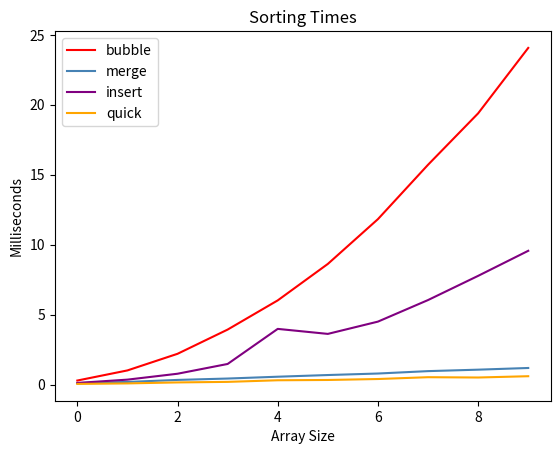

This figure's Python source:
import random
import time
import matplotlib.pyplot as plt
import numpy as np
import statistics
import pandas as pd 
import scipy.stats as stats

class SortType:
    def __init__(self, _name_type = "none", _sort_times =[]):
        self.name_type = _name_type
        self.sort_times = _sort_times
    


class Sorter:

    def __init__(self, plot_sort = False):  
        self.PLOT_SORT = plot_sort

    def bubble_sort(self, array) :

        if self.PLOT_SORT: 
            y = [str ( i ) for i in range ( len ( array ) )]      
            plt.ion()

        
        n = len ( array )
        for i in range ( n ) :
            already_sorted = True

            for j in range ( n - i - 1 ) :
                if array[j] > array[j + 1] :
                    array[j], array[j + 1] = array[j + 1], array[j]

                    if self.PLOT_SORT:
                        self.update_plot(plt, array, y)
                
                    already_sorted = False
            if already_sorted :
                break
        plt.close()
        return array

    def merge(self, left, right) :
        if len ( left ) == 0 :
            return right
        if len ( right ) == 0 :
            return left
        result = []
        index_left = index_right = 0
        while len ( result ) < len ( left ) + len ( right ) :
            if left[index_left] <= right[index_right] :
                result.append ( left[index_left] )
                index_left += 1
            else :
                result.append ( right[index_right] )
                index_right += 1
            if index_right == len ( right ) :
                result += left[index_left :]
                break
            if index_left == len ( left ) :
                result += right[index_right :]
                break
        return result

    def merge_sort(self, array) :
        if len ( array ) < 2 :
            return array
        midpoint = len ( array ) // 2
        return self.merge (
            left=  self.merge_sort ( array[:midpoint] ),
            right= self.merge_sort ( array[midpoint :] ) )

    def insertion_sort(self, array):
            
        if self.PLOT_SORT:
            y = [str ( i ) for i in range ( len ( array ) )]
            plt.ion()
        
        for i in range(1, len(array)):
            key_item = array[i]
            j = i - 1
            while j >= 0 and array[j] > key_item:
                array[j + 1] = array[j]
                j -= 1
                if self.PLOT_SORT:
                    self.update_plot(plt, array, y)

            array[j + 1] = key_item
        return array


    def partition(self, arr, low, high):
        i = (low-1)		 # index of smaller element
        pivot = arr[high]	 # pivot

        for j in range(low, high):

            # If current element is smaller than or
            # equal to pivot
            if arr[j] <= pivot:

                # increment index of smaller element
                i = i+1
                arr[i], arr[j] = arr[j], arr[i]

        arr[i+1], arr[high] = arr[high], arr[i+1]
        return (i+1)

    def quickSort(self, arr, low, high):
        if len(arr) == 1:
            return arr
        if low < high:

            # pi is partitioning index, arr[p] is now
            # at right place
            pi = self.partition(arr, low, high)

            # Separately sort elements before
            # partition and after partition
            self.quickSort(arr, low, pi-1)
            self.quickSort(arr, pi+1, high)

    def quick_sort(self, array):
        n = len(array)
        self.quickSort(array, 0, n-1)

    def update_plot(self, plt, array, y):
        plt.clf()
        plt.bar ( y, array )
        plt.draw()
        plt.pause(0.00001)
    


print("Sort Comparisons")
s = Sorter()

BASE_SIZE = 100
LOOP_SIZE = 10
NANO_TO_MS = 1000000
NUM_AVERAGES = 2
OUTLIER_Z_SCORE = 3

def remove_outliers_z_score(data, z_score):
    #find absolute value of z-score for each observation
    z = np.abs(stats.zscore(data))
    #only keep rows in dataframe with all z-scores less than absolute value of 3 
    clean_data = []
    for i in range( len(z) ):
        if z[i] >= z_score:
            data.pop(i)
    return data

def remove_outliers_inner_quartile(data):
    #find Q1, Q3, and interquartile range for each column
    Q1 = data.quantile(q=.25)
    Q3 = data.quantile(q=.75)
    IQR = data.apply(stats.iqr)
    #only keep rows in dataframe that have values within 1.5*IQR of Q1 and Q3
    data_clean = data[~((data < (Q1-1.5*IQR)) | (data > (Q3+1.5*IQR))).any(axis=1)]
    return data_clean

def plot_test_times( test_times, array_sizes):
    plt.plot (array_sizes, test_times )
    plt.show()

def make_random_arrays(BASE_SIZE, LOOP_SIZE):
    array_sizes = []
    rand_arrays = []
    for i in range(1,1+LOOP_SIZE):
        test_size = BASE_SIZE * (i)
        array_sizes.append(test_size)
        rand_array = [random.randint(0,test_size) for i in range(test_size)]
        rand_arrays.append(rand_array)
    return rand_arrays, array_sizes

def sort_run(fn, rand_arrays, runs):
    sorted_array_test_times = []
    for rand_array in rand_arrays:
        run_list = []
        for j in range(runs):
            rand_array_copy = rand_array.copy()
            start_time = time.perf_counter_ns()
            sorted_rand_array = fn(rand_array_copy)
            stop_time = time.perf_counter_ns()
            test_time = (stop_time - start_time) / NANO_TO_MS
            run_list.append(test_time)
        run_list_clean = remove_outliers_z_score(run_list, OUTLIER_Z_SCORE)
        test_time = statistics.mean(run_list_clean)
        sorted_array_test_times.append(test_time)
    return sorted_array_test_times

sorted_array_test_times = []

rand_arrays, array_sizes = make_random_arrays(BASE_SIZE, LOOP_SIZE)
sorted_array_test_times_bubble = sort_run(s.bubble_sort, rand_arrays, NUM_AVERAGES)
sorted_array_test_times_merge = sort_run(s.merge_sort, rand_arrays, NUM_AVERAGES)
sorted_array_test_times_insert = sort_run(s.insertion_sort, rand_arrays, NUM_AVERAGES)
sorted_array_test_times_quick = sort_run(s.quick_sort, rand_arrays, NUM_AVERAGES)

sort_times_df = pd.DataFrame( { "bubble": sorted_array_test_times_bubble,
                "merge":sorted_array_test_times_merge,
                "insert":sorted_array_test_times_insert,
                "quick":sorted_array_test_times_quick})

plt.plot(sort_times_df['bubble'], label='bubble', color='red')
plt.plot(sort_times_df['merge'], label='merge', color='steelblue')
plt.plot(sort_times_df['insert'], label='insert', color='purple')
plt.plot(sort_times_df['quick'], label='quick', color='orange')
plt.legend()
plt.ylabel('Milliseconds')
plt.xlabel('Array Size')
plt.title('Sorting Times')
plt.show()
exit(0)
